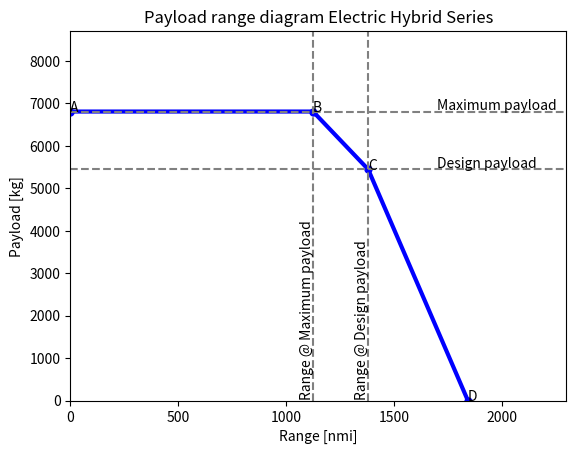
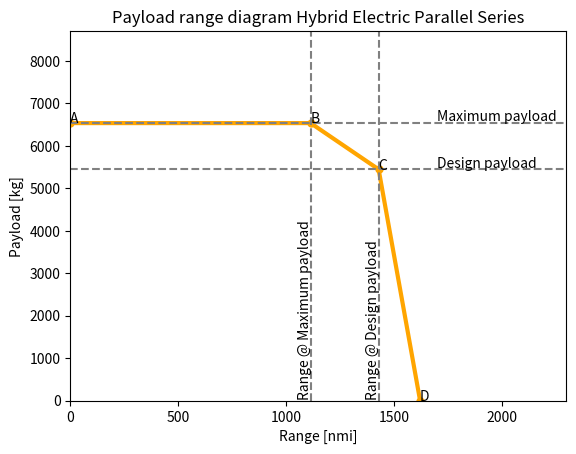

The matplotlib source for these figures, in order:
import numpy as np
from matplotlib import pyplot as plt

# constants
g = 9.80665
e_bat       = 1.656 * 10**6
e_f         = 43 * 10**6

# Mission Charecteristics
V_cr = 141.471   # in m/s
h_cr = 8534.4    # in m
R_nom = 1852000  # in m ---> Design range - 1000nmi
f_con = 5/100
R_div = 185200   # in m ---> 100nmi
t_E = 45 * 60    # in seconds - endurance time

# Common values for both configurations
m_pldes = 5443                    #Design payload [kg]
E_tot =32604 * 10**6             # Total propulsive energy (in J)
LD_crs     = 22

# Efficiencies
eta_p = 0.85                   # Propulsive efficiency (overall)
eta_i = 0.99                        # Inverter efficiency
#n_eng_em= 0.934*0.995*0.95 # 0.934*0.99*0.995*0.95*0.85 #Enine efficiency (electric motor)
eta_m = 0.95                    #ELECTRIC MOTOR!!
c_b = e_bat                         # Battery specific energy (J/kg)
eta_bat = 0.934
eta_gt = 0.39
eta_gen = 0.97

def configuration_values(prop_type):
    if prop_type == 1:  # Parallel Series
        m_mto = 33346
        m_oe = 19446
        m_f = 2159
        m_bat = 6298
        pl_increase = 1.2

        c_p = 1/(43*10**6 * 0.45)
        eta_g = 0.45  # TURBOPROP efficiency

    if prop_type == 2:  # Series
        m_mto = 38532
        m_oe = 21786
        m_f = 2778
        m_bat = 8525
        pl_increase = 1.25
        c_p = 1/(43*10**6 * 0.39)
        eta_g = eta_gt * eta_gen #FUEL POWERTRAIN efficiency (NOT TURBOPROP!)

    return m_mto, m_oe, m_f, m_bat, pl_increase, c_p, eta_g

def max_payload_mass(m_pldes, pl_increase, m_mto, m_oe, m_bat):
    m_plmax = min(m_pldes * pl_increase, m_mto - m_oe - m_bat)
    return m_plmax

def fuelmass_maxpl(m_mto, m_oe, m_bat, m_plmax):
    m_fB = max(0, m_mto - m_oe - m_bat - m_plmax)
    return m_fB

def f_ratio(m_mto, m_oe):
    f = m_oe/m_mto
    return f

def mass_fraction(m_mto,m_bat, m_fuel, f):
    phi_bat = m_bat / m_mto / (1 - f)
    psi_fuel = m_fuel / m_mto / (1 - f)
    return phi_bat, psi_fuel

def R_cruise(phi, psi, f, c_p, eta_g):
    r_tot = LD_crs * eta_i * eta_m * eta_p / g * ((phi * c_b * (1 - f)) / (1 - psi * (1 - f)) + eta_g / c_p * np.log(1 / (1 - psi * (1 - f))))
    return r_tot

def R_tot(R_nom, R_cruise, LD_crs):
    R_lost = (1 / 0.7) * (LD_crs) * (h_cr + ((V_cr ** 2) / (2 * g)))
    R_eq = ((R_cruise + R_lost) * (1 + f_con)) + (1.2 * R_div) + (t_E * V_cr)
    R_aux = R_eq - R_nom # R_nom = R_eq - R_aux
    R = R_cruise + R_aux
    return R_eq

def plotting(ranges, plmasses, title, colour):
    # plotting the points
    plt.plot(ranges, plmasses, color=colour, linewidth=3,
             marker='o', markerfacecolor=colour, markersize=5)

    plt.axhline(y=plmasses[2], color='grey', linestyle='--')
    plt.annotate('Design payload', xy=(1700, plmasses[2] + 50))
    plt.axhline(y=plmasses[1], color='grey', linestyle='--')
    plt.annotate('Maximum payload', xy=(1700, plmasses[1] + 50))

    plt.axvline(x=ranges[2], color='grey', linestyle='--')
    plt.annotate('Range @ Design payload', xy=(ranges[2] - 60, 100), rotation='vertical')
    plt.axvline(x=ranges[1], color='grey', linestyle='--')
    plt.annotate('Range @ Maximum payload', xy=(ranges[1] - 60, 100), rotation='vertical')

    plt.xlim(0,2300)
    plt.ylim(0,8700)
    n = ['A', 'B', 'C', 'D']
    for i, txt in enumerate(n):
        plt.annotate(txt, (ranges[i], plmasses[i]))
    # naming the x axis
    plt.xlabel('Range [nmi]')
    # naming the y axis
    plt.ylabel('Payload [kg]')
    # giving a title to my graph
    plt.title(title)
    # function to show the plot
    plt.show()


# ----------------------------- PARALLEL SERIES CONFIGURATION -----------------------------
m_mtoPS, m_oePS, m_fPS, m_batPS, pl_increasePS, c_pPS, eta_g_PS = configuration_values(1)
m_plmaxPS = max_payload_mass(m_pldes, pl_increasePS, m_mtoPS, m_oePS, m_batPS)
# Point B
fPS = f_ratio(m_mtoPS, m_oePS)
m_fB_PS = fuelmass_maxpl(m_mtoPS, m_oePS, m_batPS, m_plmaxPS)
phi_B_PS, psi_B_PS = mass_fraction(m_mtoPS, m_batPS, m_fB_PS, fPS)
R_b_PS = R_cruise(phi_B_PS, psi_B_PS, fPS, c_pPS,eta_g_PS)
RB_PS = R_tot(R_b_PS, R_b_PS, LD_crs)/1852
# Point C
phi_C_PS, psi_C_PS = mass_fraction(m_mtoPS, m_batPS, m_fPS, fPS)
R_c_PS = R_cruise(phi_C_PS, psi_C_PS,fPS, c_pPS,eta_g_PS)
RC_PS = R_tot(R_c_PS, R_c_PS, LD_crs)/1852
# Point D
m_mtoD_PS = m_oePS + m_batPS + m_fPS
f_D_PS = f_ratio(m_mtoD_PS, m_oePS)
phi_D_PS, psi_D_PS = mass_fraction(m_mtoD_PS, m_batPS, m_fPS, f_D_PS)
R_d_PS = R_cruise(phi_D_PS, psi_D_PS,f_D_PS, c_pPS,eta_g_PS)
RD_PS = R_tot(R_d_PS, R_d_PS, LD_crs)/1852

rangesPS = [0, RB_PS, RC_PS, RD_PS]
plmassesPS = [m_plmaxPS, m_plmaxPS,m_pldes, 0]
print('Hybrid Electric Parallel Series', rangesPS, plmassesPS)

# -----------------------------  SERIES CONFIGURATION -----------------------------

m_mtoS, m_oeS, m_fS, m_batS, pl_increaseS, c_pS, eta_g_S = configuration_values(2)
m_plmaxS = max_payload_mass(m_pldes, pl_increaseS, m_mtoS, m_oeS, m_batS)
# Point B
fS = f_ratio(m_mtoS, m_oeS)
m_fB_S = fuelmass_maxpl(m_mtoS, m_oeS, m_batS, m_plmaxS)
phi_B_S, psi_B_S = mass_fraction(m_mtoS, m_batS, m_fB_S, fS)
R_b_S = R_cruise(phi_B_S, psi_B_S, fS, c_pS,eta_g_S)
RB_S = R_tot(R_b_S, R_b_S, LD_crs)/1852
# Point C
phi_C_S, psi_C_S = mass_fraction(m_mtoS, m_batS, m_fS, fS)
R_c_S = R_cruise(phi_C_S, psi_C_S, fS, c_pS,eta_g_S)
RC_S = R_tot(R_c_S, R_c_S, LD_crs)/1852
# Point D
m_mtoD_S = m_oeS + m_batS + m_fS
f_D_S = f_ratio(m_mtoD_S, m_oeS)
phi_D_S, psi_D_S = mass_fraction(m_mtoD_S, m_batS, m_fS, f_D_S)
R_d_S = R_cruise(phi_D_S, psi_D_S,fS, c_pS,eta_g_S)
RD_S = R_tot(R_d_S, R_d_S, LD_crs)/1852

rangesS = [0, RB_S, RC_S, RD_S]
plmassesS = [m_plmaxS, m_plmaxS,m_pldes, 0]
print('Hybrid Electric Series',rangesS, plmassesS)


plotting(rangesS, plmassesS, 'Payload range diagram Electric Hybrid Series', 'blue')
plotting(rangesPS, plmassesPS, 'Payload range diagram Hybrid Electric Parallel Series', 'orange')

print("FUEL VALUES")
print(m_fS)
print(m_oeS + m_pldes + m_fS + m_batS)
print(m_mtoS)
print("fuel at max payload", m_fB_S)
print("payload max SERIES", m_plmaxS)
print("payload max PARALLEL", m_plmaxPS)
print("payload parallel - design payload", m_plmaxPS - m_pldes)
print("psi for SERIES and PARALLEL", psi_B_S, psi_B_PS)
print("phi for SERIES and PARALLEL", phi_B_S, phi_B_PS)

'''
LIMITATION OF THE METHOD:
These diagrams must be observed with a grain of salt: While the diagram shows that it is theoretically possible to 
fly the entire range of the mission on batteries, this is not accurate. From an energy perspective, it is indeed
possible to perform such mission, however what the diagram does not take into account are the different power requirements
for different phases of flight - during take-off, the power provided by the batteries is limiting, and the aircraft cannot
fulfill that flight phase unless supported on hybrid with both batteries AND fuel. 

As such, the diagram - while accurate - does not depict the full picture and may be deceiving.
'''
